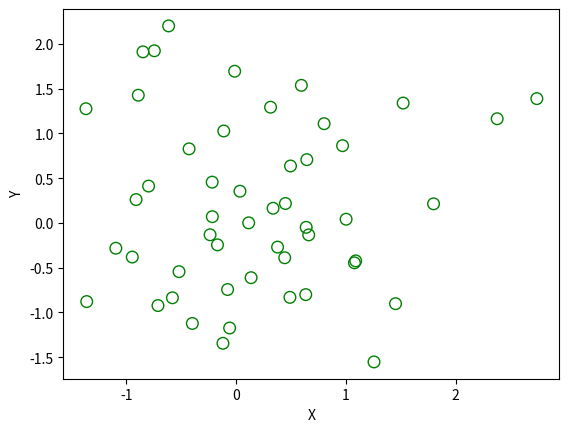

Write the Python code that produced this figure.
"""Write a Python program to draw a scatter plot with empty circles taking a random distribution
in X and Y and plotted against each other."""
import matplotlib.pyplot as plt
import numpy as np

x = np.random.randn(50)
y = np.random.randn(50)
plt.scatter(x, y, s=70, facecolors='none', edgecolors='g')
plt.xlabel("X")
plt.ylabel("Y")
plt.show()
